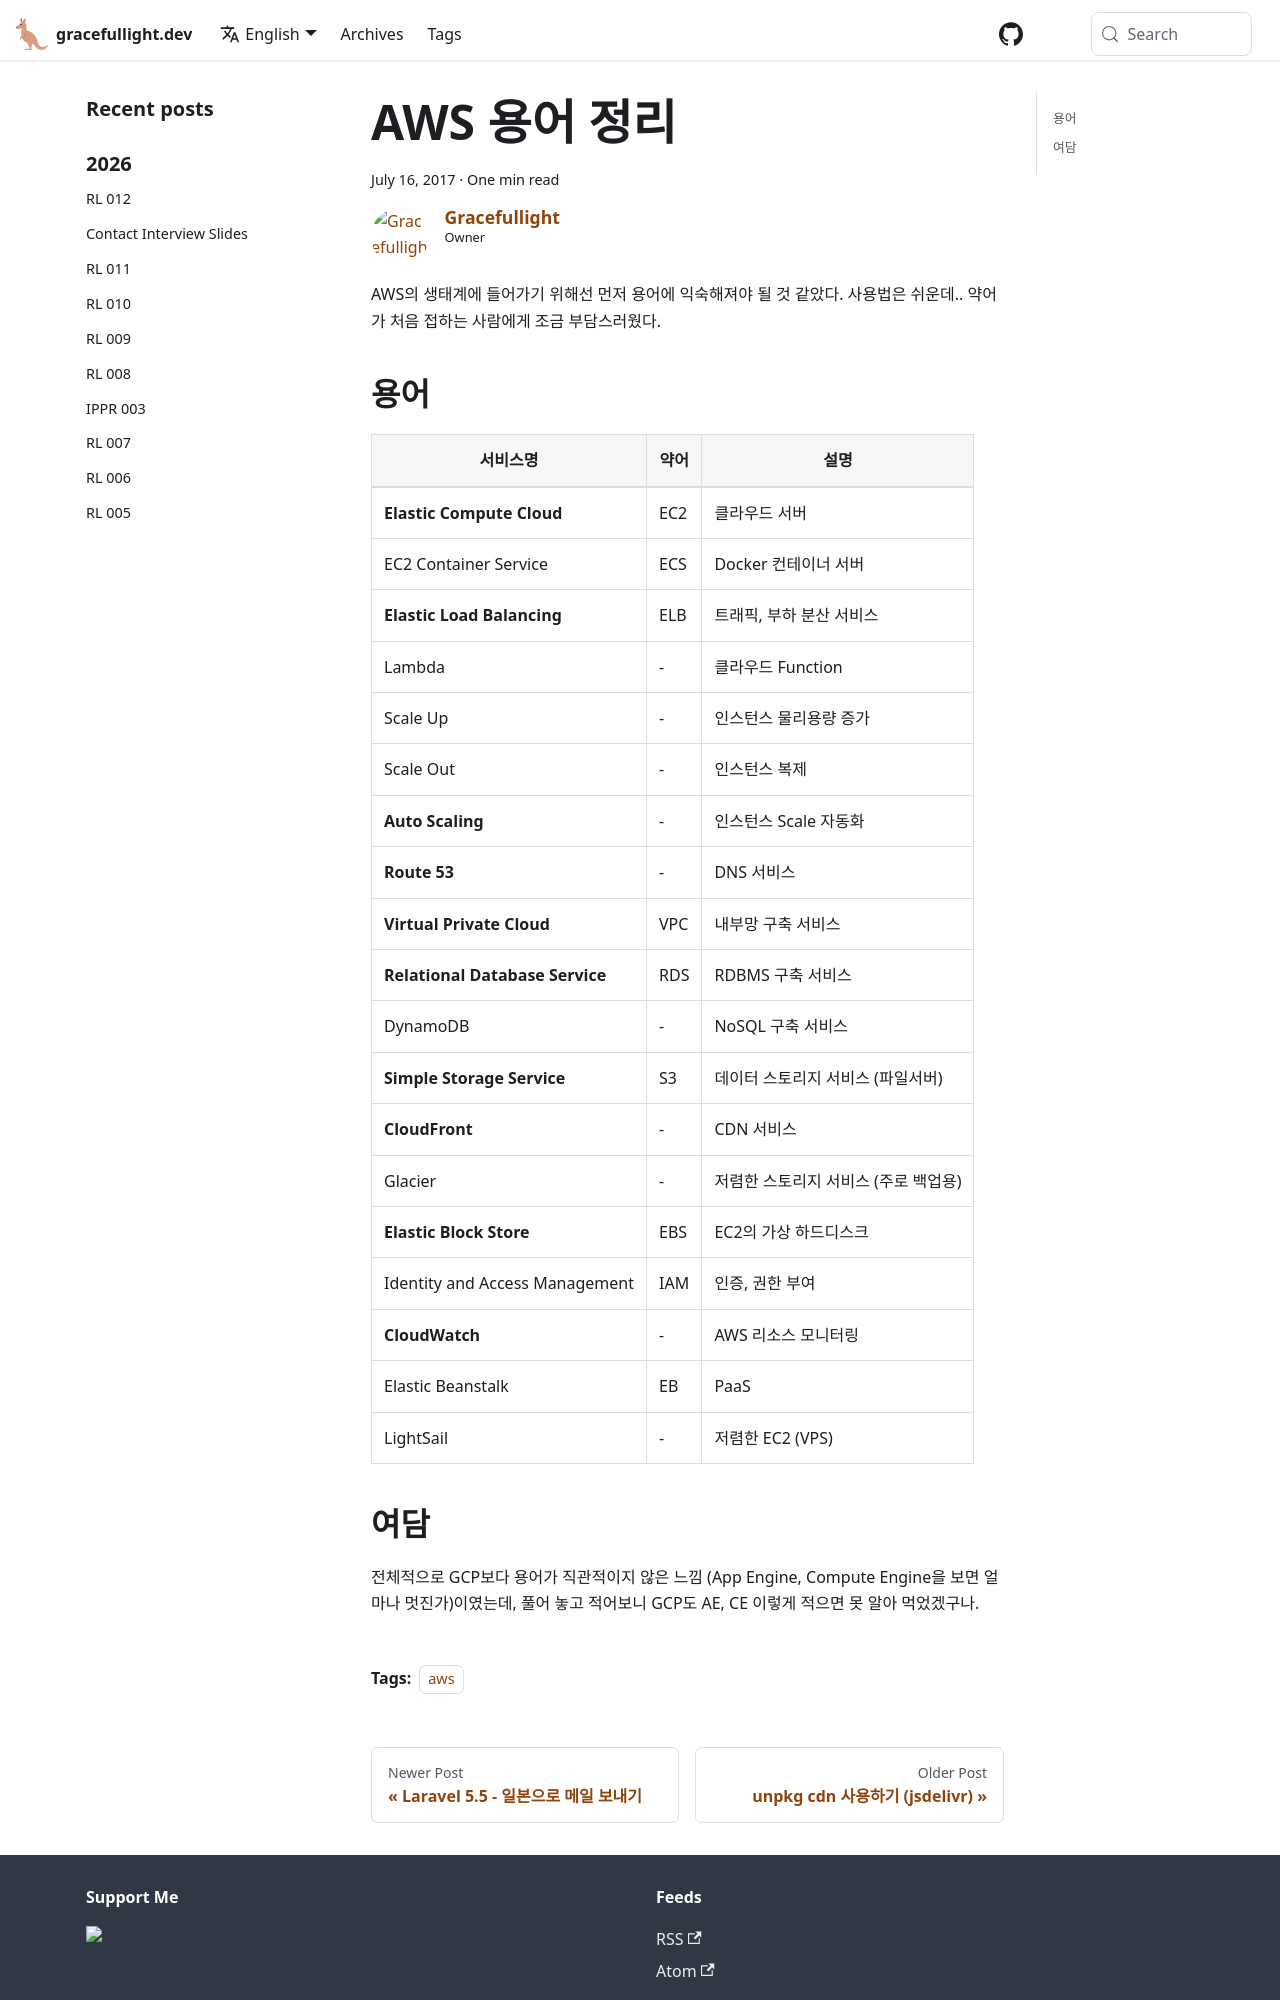

repository: gracefullight/gracefullight.github.io · page: 2017/07/16/AWS-용어-정리/index.html · generator: docusaurus

---
title: AWS 용어 정리
authors: me
tags:
  - aws
date: 2017-07-16 16:03:14
---

AWS의 생태계에 들어가기 위해선 먼저 용어에 익숙해져야 될 것 같았다.
사용법은 쉬운데.. 약어가 처음 접하는 사람에게 조금 부담스러웠다.

## 용어

| 서비스명                        | 약어 | 설명                                 |
| ------------------------------- | ---- | ------------------------------------ |
| **Elastic Compute Cloud**       | EC2  | 클라우드 서버                        |
| EC2 Container Service           | ECS  | Docker 컨테이너 서버                 |
| **Elastic Load Balancing**      | ELB  | 트래픽, 부하 분산 서비스             |
| Lambda                          | -    | 클라우드 Function                    |
| Scale Up                        | -    | 인스턴스 물리용량 증가               |
| Scale Out                       | -    | 인스턴스 복제                        |
| **Auto Scaling**                | -    | 인스턴스 Scale 자동화                |
| **Route 53**                    | -    | DNS 서비스                           |
| **Virtual Private Cloud**       | VPC  | 내부망 구축 서비스                   |
| **Relational Database Service** | RDS  | RDBMS 구축 서비스                    |
| DynamoDB                        | -    | NoSQL 구축 서비스                    |
| **Simple Storage Service**      | S3   | 데이터 스토리지 서비스 (파일서버)    |
| **CloudFront**                  | -    | CDN 서비스                           |
| Glacier                         | -    | 저렴한 스토리지 서비스 (주로 백업용) |
| **Elastic Block Store**         | EBS  | EC2의 가상 하드디스크                |
| Identity and Access Management  | IAM  | 인증, 권한 부여                      |
| **CloudWatch**                  | -    | AWS 리소스 모니터링                  |
| Elastic Beanstalk               | EB   | PaaS                                 |
| LightSail                       | -    | 저렴한 EC2 (VPS)                     |
